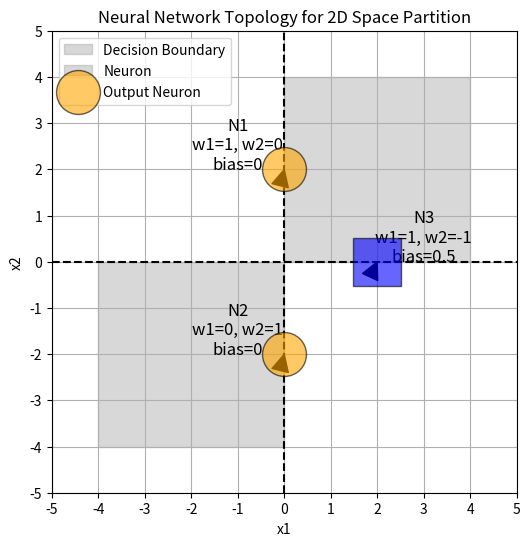

This chart was generated by the following Python code:
import matplotlib.pyplot as plt
import numpy as np

# Define the figure and axis
fig, ax = plt.subplots(figsize=(6, 6))

# Set the limits and labels of the plot
ax.set_xlim(-5, 5)
ax.set_ylim(-5, 5)
ax.set_xticks(np.arange(-5, 6, 1))
ax.set_yticks(np.arange(-5, 6, 1))
ax.set_xlabel('x1')
ax.set_ylabel('x2')

# Draw the grey positive area including the boundary
ax.fill_between(x=[0, 4], y1=0, y2=4, color='grey', alpha=0.3)
ax.fill_betweenx(y=[0, -4], x1=-4, x2=0, color='grey', alpha=0.3)

# Draw the neurons as circles
ax.scatter([0, 0], [2, -2], s=1000, c='orange', alpha=0.6, edgecolors='black', zorder=5)

# Annotate the neurons with their weights and polarizations
ax.annotate('N1\nw1=1, w2=0\nbias=0', xy=(0, 2), xytext=(-1, 2),
            arrowprops=dict(facecolor='black', shrink=0.05), fontsize=12, ha='center')
ax.annotate('N2\nw1=0, w2=1\nbias=0', xy=(0, -2), xytext=(-1, -2),
            arrowprops=dict(facecolor='black', shrink=0.05), fontsize=12, ha='center')

# Draw the output neuron as a square
ax.scatter([2], [0], s=1200, c='blue', alpha=0.6, edgecolors='black', marker='s', zorder=5)

# Annotate the output neuron
ax.annotate('N3\nw1=1, w2=-1\nbias=0.5', xy=(2, 0), xytext=(3, 0),
            arrowprops=dict(facecolor='black', shrink=0.05), fontsize=12, ha='center')

# Plot the vertical and horizontal lines representing the decision boundaries
ax.axvline(x=0, color='black', linestyle='--')
ax.axhline(y=0, color='black', linestyle='--')

# Add a legend to explain the colors
ax.legend(['Decision Boundary', 'Neuron', 'Output Neuron'], loc='upper left')

# Show the plot with the network topology
plt.grid(True)
plt.title('Neural Network Topology for 2D Space Partition')
plt.show()
